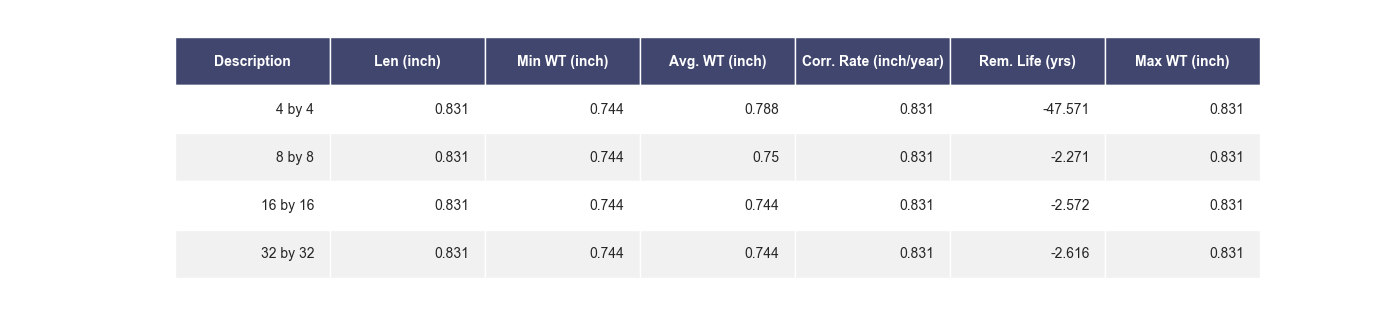

Data behind this chart, as committed beside it:
, Description, Len (inch), Min WT (inch), Avg. WT (inch), Corr. Rate (inch/year), Rem. Life (yrs), Max WT (inch)
0, 4 by 4, 0.831, 0.744, 0.788, 0.831, -47.57, 0.831
1, 8 by 8, 0.831, 0.744, 0.75, 0.831, -2.271, 0.831
2, 16 by 16, 0.831, 0.744, 0.744, 0.831, -2.572, 0.831
3, 32 by 32, 0.831, 0.744, 0.744, 0.831, -2.616, 0.831
